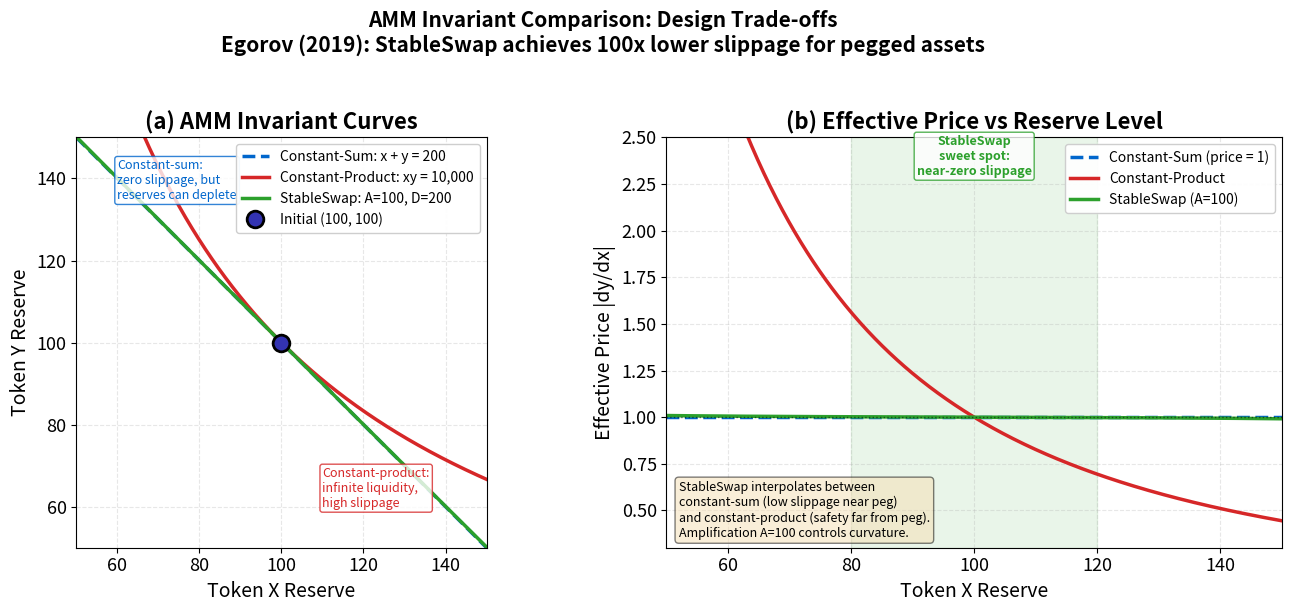

This chart was generated by the following Python code: (Note: this script raises an exception after producing the figure.)
"""AMM Invariant Comparison: Constant-Sum, Constant-Product, StableSwap
# Multi-panel override: comparative statics requires simultaneous visibility

Economic Model:
  Constant-sum: x + y = 200 (zero slippage, finite reserves)
  Constant-product: x * y = 10000 (infinite liquidity, high slippage)
  StableSwap (Curve): A * (x + y) + D = A * D + D^3 / (4xy)
    with A=100, D=200 (amplification factor controls curvature)
  Based on Egorov (2019), Curve Finance StableSwap whitepaper.

  Panel (a): Invariant curves. Panel (b): Effective price dy/dx.
"""
import matplotlib.pyplot as plt
import numpy as np
from scipy.optimize import brentq
from pathlib import Path

np.random.seed(42)

plt.rcParams.update({
    'font.size': 14, 'axes.labelsize': 14, 'axes.titlesize': 16,
    'xtick.labelsize': 13, 'ytick.labelsize': 13, 'legend.fontsize': 13,
    'figure.figsize': (14, 6), 'figure.dpi': 150
})

MLPURPLE = '#3333B2'
MLBLUE = '#0066CC'
MLORANGE = '#FF7F0E'
MLGREEN = '#2CA02C'
MLRED = '#D62728'
MLLAVENDER = '#ADADE0'

# --- Parameters ---
# Initial: x = y = 100 for all three
D = 200.0
k = 10000.0  # 100 * 100
A = 100  # Curve amplification factor

x_range = np.linspace(50, 150, 500)

# --- Constant-sum ---
y_sum = D - x_range  # x + y = 200

# --- Constant-product ---
y_prod = k / x_range  # x * y = 10000

# --- StableSwap (Curve) ---
# Invariant: A*n^n * sum(x_i) + D = A*n^n*D + D^(n+1)/(n^n * prod(x_i))
# For n=2: 4A(x+y) + D = 4A*D + D^3/(4xy)
# Solve for y given x using Newton/brentq
def stableswap_y(x_val, A_val, D_val):
    """Solve StableSwap invariant for y given x."""
    # 4A(x+y) + D = 4AD + D^3/(4xy)
    # Rearrange: 4A*y + 4A*x + D - 4A*D - D^3/(4*x*y) = 0
    # Multiply by 4xy: 16A*x*y^2 + (16A*x^2 + 4D*x - 16A*D*x)*y - D^3 = 0
    # Quadratic in y: a*y^2 + b*y + c = 0
    a_coeff = 16 * A_val * x_val
    b_coeff = 16 * A_val * x_val**2 + 4 * D_val * x_val - 16 * A_val * D_val * x_val
    c_coeff = -D_val**3

    discriminant = b_coeff**2 - 4 * a_coeff * c_coeff
    if discriminant < 0:
        return np.nan
    y_val = (-b_coeff + np.sqrt(discriminant)) / (2 * a_coeff)
    return y_val

y_stable = np.array([stableswap_y(xi, A, D) for xi in x_range])

# --- Effective price (marginal): dy/dx ---
# Constant-sum: dy/dx = -1 (constant)
price_sum = np.ones_like(x_range) * 1.0  # |dy/dx| = 1

# Constant-product: dy/dx = -k/x^2 => |dy/dx| = k/x^2
price_prod = k / x_range**2

# StableSwap: numerical derivative
dx = x_range[1] - x_range[0]
price_stable = np.abs(np.gradient(y_stable, dx))

fig, (ax1, ax2) = plt.subplots(1, 2, figsize=(14, 6))

# --- Panel (a): Invariant curves ---
ax1.plot(x_range, y_sum, color=MLBLUE, linewidth=2.5, label='Constant-Sum: x + y = 200',
         linestyle='--')
ax1.plot(x_range, y_prod, color=MLRED, linewidth=2.5, label='Constant-Product: xy = 10,000')
ax1.plot(x_range, y_stable, color=MLGREEN, linewidth=2.5,
         label=f'StableSwap: A={A}, D={D:.0f}')

# Mark initial point
ax1.plot(100, 100, 'o', color=MLPURPLE, markersize=12, zorder=5, markeredgecolor='black',
         markeredgewidth=2, label='Initial (100, 100)')

ax1.set_xlabel('Token X Reserve')
ax1.set_ylabel('Token Y Reserve')
ax1.set_title('(a) AMM Invariant Curves', fontweight='bold')
ax1.legend(loc='upper right', fontsize=10, framealpha=0.95)
ax1.set_xlim(50, 150)
ax1.set_ylim(50, 150)
ax1.grid(alpha=0.3, linestyle='--')
ax1.set_aspect('equal')

# Annotations for each curve behavior
ax1.annotate('Constant-sum:\nzero slippage, but\nreserves can deplete',
             xy=(55, 145), xytext=(60, 135), fontsize=9, color=MLBLUE,
             bbox=dict(boxstyle='round,pad=0.2', facecolor='white', edgecolor=MLBLUE, alpha=0.8))

ax1.annotate('Constant-product:\ninfinite liquidity,\nhigh slippage',
             xy=(140, 72), xytext=(110, 60), fontsize=9, color=MLRED,
             bbox=dict(boxstyle='round,pad=0.2', facecolor='white', edgecolor=MLRED, alpha=0.8))

# --- Panel (b): Effective price dy/dx ---
ax2.plot(x_range, price_sum, color=MLBLUE, linewidth=2.5, linestyle='--',
         label='Constant-Sum (price = 1)')
ax2.plot(x_range, price_prod, color=MLRED, linewidth=2.5,
         label='Constant-Product')
# Filter StableSwap price to valid range
valid = (price_stable > 0.5) & (price_stable < 3.0)
ax2.plot(x_range[valid], price_stable[valid], color=MLGREEN, linewidth=2.5,
         label=f'StableSwap (A={A})')

ax2.axhline(y=1.0, color='black', linestyle=':', linewidth=1, alpha=0.5)

ax2.set_xlabel('Token X Reserve')
ax2.set_ylabel('Effective Price |dy/dx|')
ax2.set_title('(b) Effective Price vs Reserve Level', fontweight='bold')
ax2.legend(loc='upper right', fontsize=10, framealpha=0.95)
ax2.set_xlim(50, 150)
ax2.set_ylim(0.3, 2.5)
ax2.grid(alpha=0.3, linestyle='--')

# Annotation: StableSwap benefit zone
ax2.axvspan(80, 120, alpha=0.1, color=MLGREEN)
ax2.text(100, 2.3, 'StableSwap\nsweet spot:\nnear-zero slippage', fontsize=9,
         ha='center', color=MLGREEN, fontweight='bold',
         bbox=dict(boxstyle='round,pad=0.2', facecolor='white', edgecolor=MLGREEN, alpha=0.8))

# Formula annotation
ax2.text(0.02, 0.02, 'StableSwap interpolates between\n'
         'constant-sum (low slippage near peg)\n'
         'and constant-product (safety far from peg).\n'
         f'Amplification A={A} controls curvature.',
         transform=ax2.transAxes, fontsize=9, va='bottom',
         bbox=dict(boxstyle='round', facecolor='wheat', alpha=0.5))

fig.suptitle('AMM Invariant Comparison: Design Trade-offs\n'
             'Egorov (2019): StableSwap achieves 100x lower slippage for pegged assets',
             fontsize=15, fontweight='bold', y=1.02)

plt.tight_layout()
plt.savefig(Path(__file__).parent / 'chart.pdf', dpi=300, bbox_inches='tight')
plt.savefig(Path(__file__).parent / 'chart.png', dpi=150, bbox_inches='tight')
plt.close()
print("Chart saved to chart.pdf and chart.png")
